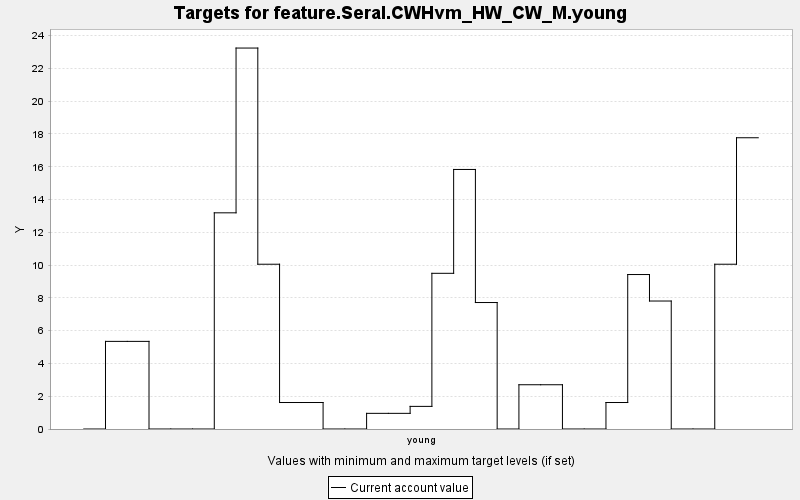

Values plotted in this chart, from the file beside it:
TARGET, PERIOD, YEAR, PERIODWIDTH, MINIMUM, MAXIMUM, MINWEIGHT, MAXWEIGHT, CURRENT, SUMMARY
feature.Seral.CWHvm_HW_CW_M.young, 0, 0, 10.0, 0.0, 10000, 1.0, 1.0, 0.0, 0.0
feature.Seral.CWHvm_HW_CW_M.young, 1, 10, 10.0, 0.0, 10000, 1.0, 1.0, 5.346, 0.0
feature.Seral.CWHvm_HW_CW_M.young, 2, 20, 10.0, 0.0, 10000, 1.0, 1.0, 5.346, 0.0
feature.Seral.CWHvm_HW_CW_M.young, 3, 30, 10.0, 0.0, 10000, 1.0, 1.0, 0.0, 0.0
feature.Seral.CWHvm_HW_CW_M.young, 4, 40, 10.0, 0.0, 10000, 1.0, 1.0, 0.0, 0.0
feature.Seral.CWHvm_HW_CW_M.young, 5, 50, 10.0, 0.0, 10000, 1.0, 1.0, 0.0, 0.0
feature.Seral.CWHvm_HW_CW_M.young, 6, 60, 10.0, 0.0, 10000, 1.0, 1.0, 13.19, 0.0
feature.Seral.CWHvm_HW_CW_M.young, 7, 70, 10.0, 0.0, 10000, 1.0, 1.0, 23.24, 0.0
feature.Seral.CWHvm_HW_CW_M.young, 8, 80, 10.0, 0.0, 10000, 1.0, 1.0, 10.05, 0.0
feature.Seral.CWHvm_HW_CW_M.young, 9, 90, 10.0, 0.0, 10000, 1.0, 1.0, 1.616, 0.0
feature.Seral.CWHvm_HW_CW_M.young, 10, 100, 10.0, 0.0, 10000, 1.0, 1.0, 1.616, 0.0
feature.Seral.CWHvm_HW_CW_M.young, 11, 110, 10.0, 0.0, 10000, 1.0, 1.0, 0.0, 0.0
feature.Seral.CWHvm_HW_CW_M.young, 12, 120, 10.0, 0.0, 10000, 1.0, 1.0, 0.0, 0.0
feature.Seral.CWHvm_HW_CW_M.young, 13, 130, 10.0, 0.0, 10000, 1.0, 1.0, 0.955, 0.0
feature.Seral.CWHvm_HW_CW_M.young, 14, 140, 10.0, 0.0, 10000, 1.0, 1.0, 0.955, 0.0
feature.Seral.CWHvm_HW_CW_M.young, 15, 150, 10.0, 0.0, 10000, 1.0, 1.0, 1.38, 0.0
feature.Seral.CWHvm_HW_CW_M.young, 16, 160, 10.0, 0.0, 10000, 1.0, 1.0, 9.499, 0.0
feature.Seral.CWHvm_HW_CW_M.young, 17, 170, 10.0, 0.0, 10000, 1.0, 1.0, 15.84, 0.0
feature.Seral.CWHvm_HW_CW_M.young, 18, 180, 10.0, 0.0, 10000, 1.0, 1.0, 7.716, 0.0
feature.Seral.CWHvm_HW_CW_M.young, 19, 190, 10.0, 0.0, 10000, 1.0, 1.0, 0.0, 0.0
feature.Seral.CWHvm_HW_CW_M.young, 20, 200, 10.0, 0.0, 10000, 1.0, 1.0, 2.7, 0.0
feature.Seral.CWHvm_HW_CW_M.young, 21, 210, 10.0, 0.0, 10000, 1.0, 1.0, 2.7, 0.0
feature.Seral.CWHvm_HW_CW_M.young, 22, 220, 10.0, 0.0, 10000, 1.0, 1.0, 0.0, 0.0
feature.Seral.CWHvm_HW_CW_M.young, 23, 230, 10.0, 0.0, 10000, 1.0, 1.0, 0.0, 0.0
feature.Seral.CWHvm_HW_CW_M.young, 24, 240, 10.0, 0.0, 10000, 1.0, 1.0, 1.616, 0.0
feature.Seral.CWHvm_HW_CW_M.young, 25, 250, 10.0, 0.0, 10000, 1.0, 1.0, 9.424, 0.0
feature.Seral.CWHvm_HW_CW_M.young, 26, 260, 10.0, 0.0, 10000, 1.0, 1.0, 7.808, 0.0
feature.Seral.CWHvm_HW_CW_M.young, 27, 270, 10.0, 0.0, 10000, 1.0, 1.0, 0.0, 0.0
feature.Seral.CWHvm_HW_CW_M.young, 28, 280, 10.0, 0.0, 10000, 1.0, 1.0, 0.0, 0.0
feature.Seral.CWHvm_HW_CW_M.young, 29, 290, 10.0, 0.0, 10000, 1.0, 1.0, 10.05, 0.0
feature.Seral.CWHvm_HW_CW_M.young, 30, 300, 10.0, 0.0, 10000, 1.0, 1.0, 17.77, 0.0
